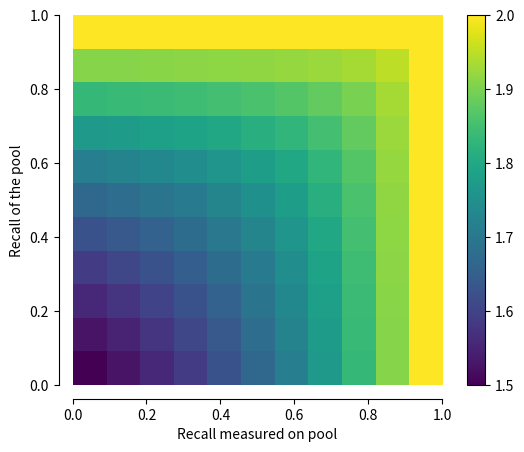

Source code (Python):
#!/usr/bin/env python3
# -*- coding: utf-8 -*-
"""
Experiment 3: pooling bias
"""

import csv
import sys

import numpy as np
import matplotlib.pyplot as plt
from matplotlib import rc
from collections import Counter

def do_command(args):
    n = args.doc_ratio
    N = 10
    R = np.linspace(0, 1, N+1)
    Y = np.linspace(0, 1, N+1)

    grid = np.zeros((N+1,N+1))
    for i, r in enumerate(R):
        for j, y in enumerate(Y):
            grid[i,j] = 1 + (1 - r*y)/((1-y)/n + (1-r)) if (r < 1. or y < 1.) else 1+n

    fig, ax = plt.subplots()
    cax = ax.imshow(grid, origin='lower', interpolation='None', extent=[0, 1, 0, 1], cmap='viridis')

    # TODO: fix alignment bug
    #for i, r in enumerate(R):
    #    for j, y in enumerate(Y):
    #        ax.text(y + .5/(N+1), r + .5/(N+1), '%.1f' % grid[i, j],
    #                 horizontalalignment='center',
    #                 verticalalignment='center',
    #                 )

    # Move left and bottom spines outward by 10 points
    ax.spines['left'].set_position(('outward', 10))
    ax.spines['bottom'].set_position(('outward', 10))
    # Hide the right and top spines
    ax.spines['right'].set_visible(False)
    ax.spines['top'].set_visible(False)
    # Only show ticks on the left and bottom spines
    ax.yaxis.set_ticks_position('left')
    ax.xaxis.set_ticks_position('bottom')

    cbar = fig.colorbar(cax)
    plt.xlabel("Recall measured on pool")
    plt.ylabel("Recall of the pool")



    plt.savefig(args.output)
    #plt.show()

if __name__ == "__main__":
    import argparse
    parser = argparse.ArgumentParser(description='')
    parser.add_argument('-r', '--doc-ratio', type=float, default=1., help="ratio of pooled documents to exhaustive documents")
    parser.add_argument('-o', '--output', type=str, default="pool-ratio.pdf", help="")
    parser.set_defaults(func=do_command)

    #subparsers = parser.add_subparsers()
    #command_parser = subparsers.add_parser('command', help='' )
    #command_parser.set_defaults(func=do_command)

    ARGS = parser.parse_args()
    ARGS.func(ARGS)
